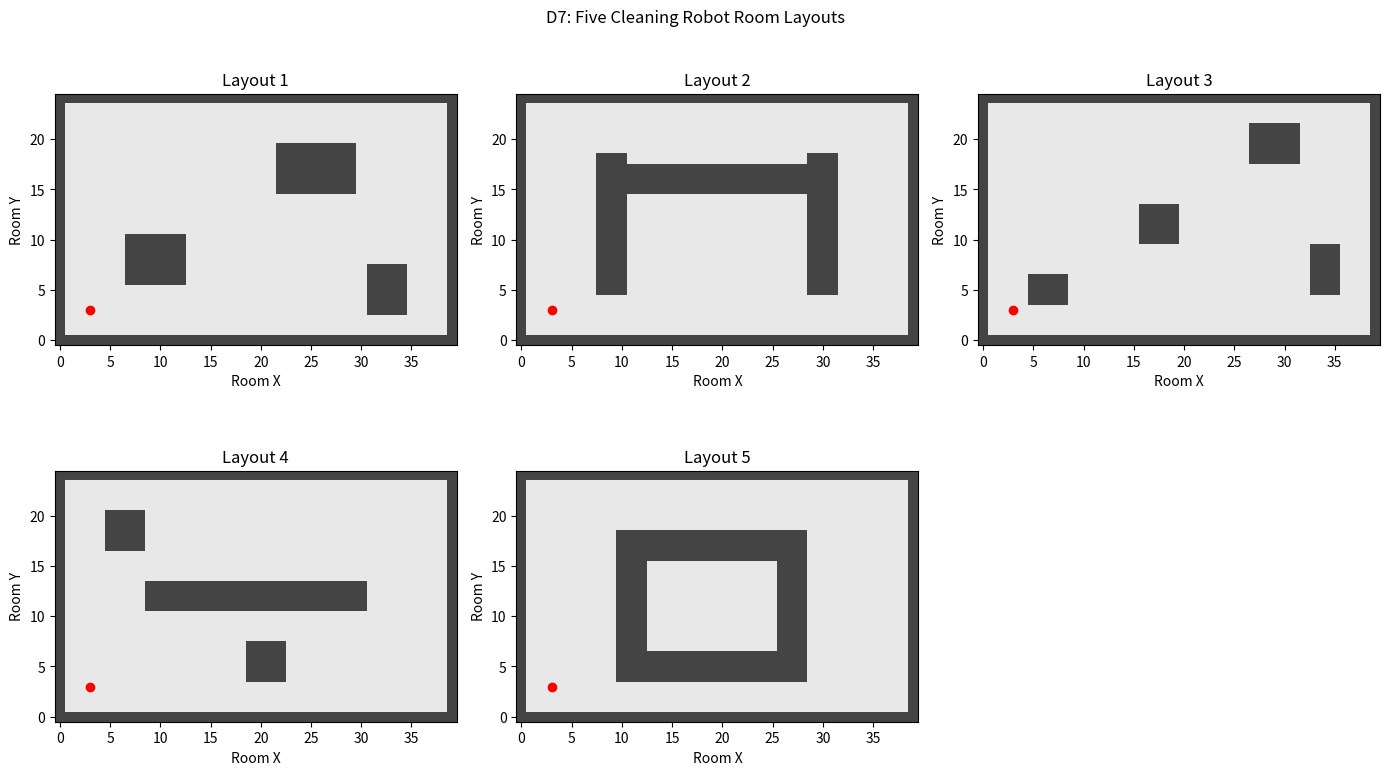

Write Python code to recreate this figure.

import numpy as np
import matplotlib.pyplot as plt
from matplotlib.colors import ListedColormap

# =====================================
# D7: FIVE ROOM LAYOUTS
# =====================================
WIDTH = 40
HEIGHT = 25

def create_room(layout_number):
    # 0 = free floor, 1 = wall or furniture
    room = np.zeros((HEIGHT, WIDTH), dtype=int)

    # Outer walls
    room[0, :] = 1
    room[-1, :] = 1
    room[:, 0] = 1
    room[:, -1] = 1

    if layout_number == 1:
        # Layout 1: Three separate furniture blocks
        room[6:11, 7:13] = 1
        room[15:20, 22:30] = 1
        room[3:8, 31:35] = 1

    elif layout_number == 2:
        # Layout 2: Furniture along the sides
        room[5:19, 8:11] = 1
        room[5:19, 29:32] = 1
        room[15:18, 11:29] = 1

    elif layout_number == 3:
        # Layout 3: Small scattered furniture
        room[4:7, 5:9] = 1
        room[10:14, 16:20] = 1
        room[18:22, 27:32] = 1
        room[5:10, 33:36] = 1

    elif layout_number == 4:
        # Layout 4: Long central obstacle
        room[11:14, 9:31] = 1
        room[4:8, 19:23] = 1
        room[17:21, 5:9] = 1

    elif layout_number == 5:
        # Layout 5: Narrow passages and blocks
        room[4:19, 10:13] = 1
        room[4:19, 26:29] = 1
        room[4:7, 13:26] = 1
        room[16:19, 13:26] = 1

    return room


# =====================================
# DISPLAY ALL FIVE LAYOUTS
# =====================================
fig, axes = plt.subplots(2, 3, figsize=(14, 8))
axes = axes.flatten()

cmap = ListedColormap(["#e8e8e8", "#444444"])

for number in range(1, 6):
    room = create_room(number)
    ax = axes[number - 1]

    ax.imshow(
        room,
        cmap=cmap,
        vmin=0,
        vmax=1,
        origin="lower",
        interpolation="nearest"
    )

    # Same starting point for every room
    ax.plot(3, 3, "ro", markersize=6)

    ax.set_title(f"Layout {number}")
    ax.set_xlabel("Room X")
    ax.set_ylabel("Room Y")
    ax.set_aspect("equal")

# Remove the unused sixth panel
fig.delaxes(axes[5])

plt.suptitle("D7: Five Cleaning Robot Room Layouts")
plt.tight_layout()
plt.show()

print("D7: Five room layouts created successfully.")

for number in range(1, 6):
    room = create_room(number)
    free_cells = np.count_nonzero(room == 0)
    print(f"Layout {number}: {free_cells} free floor cells")
